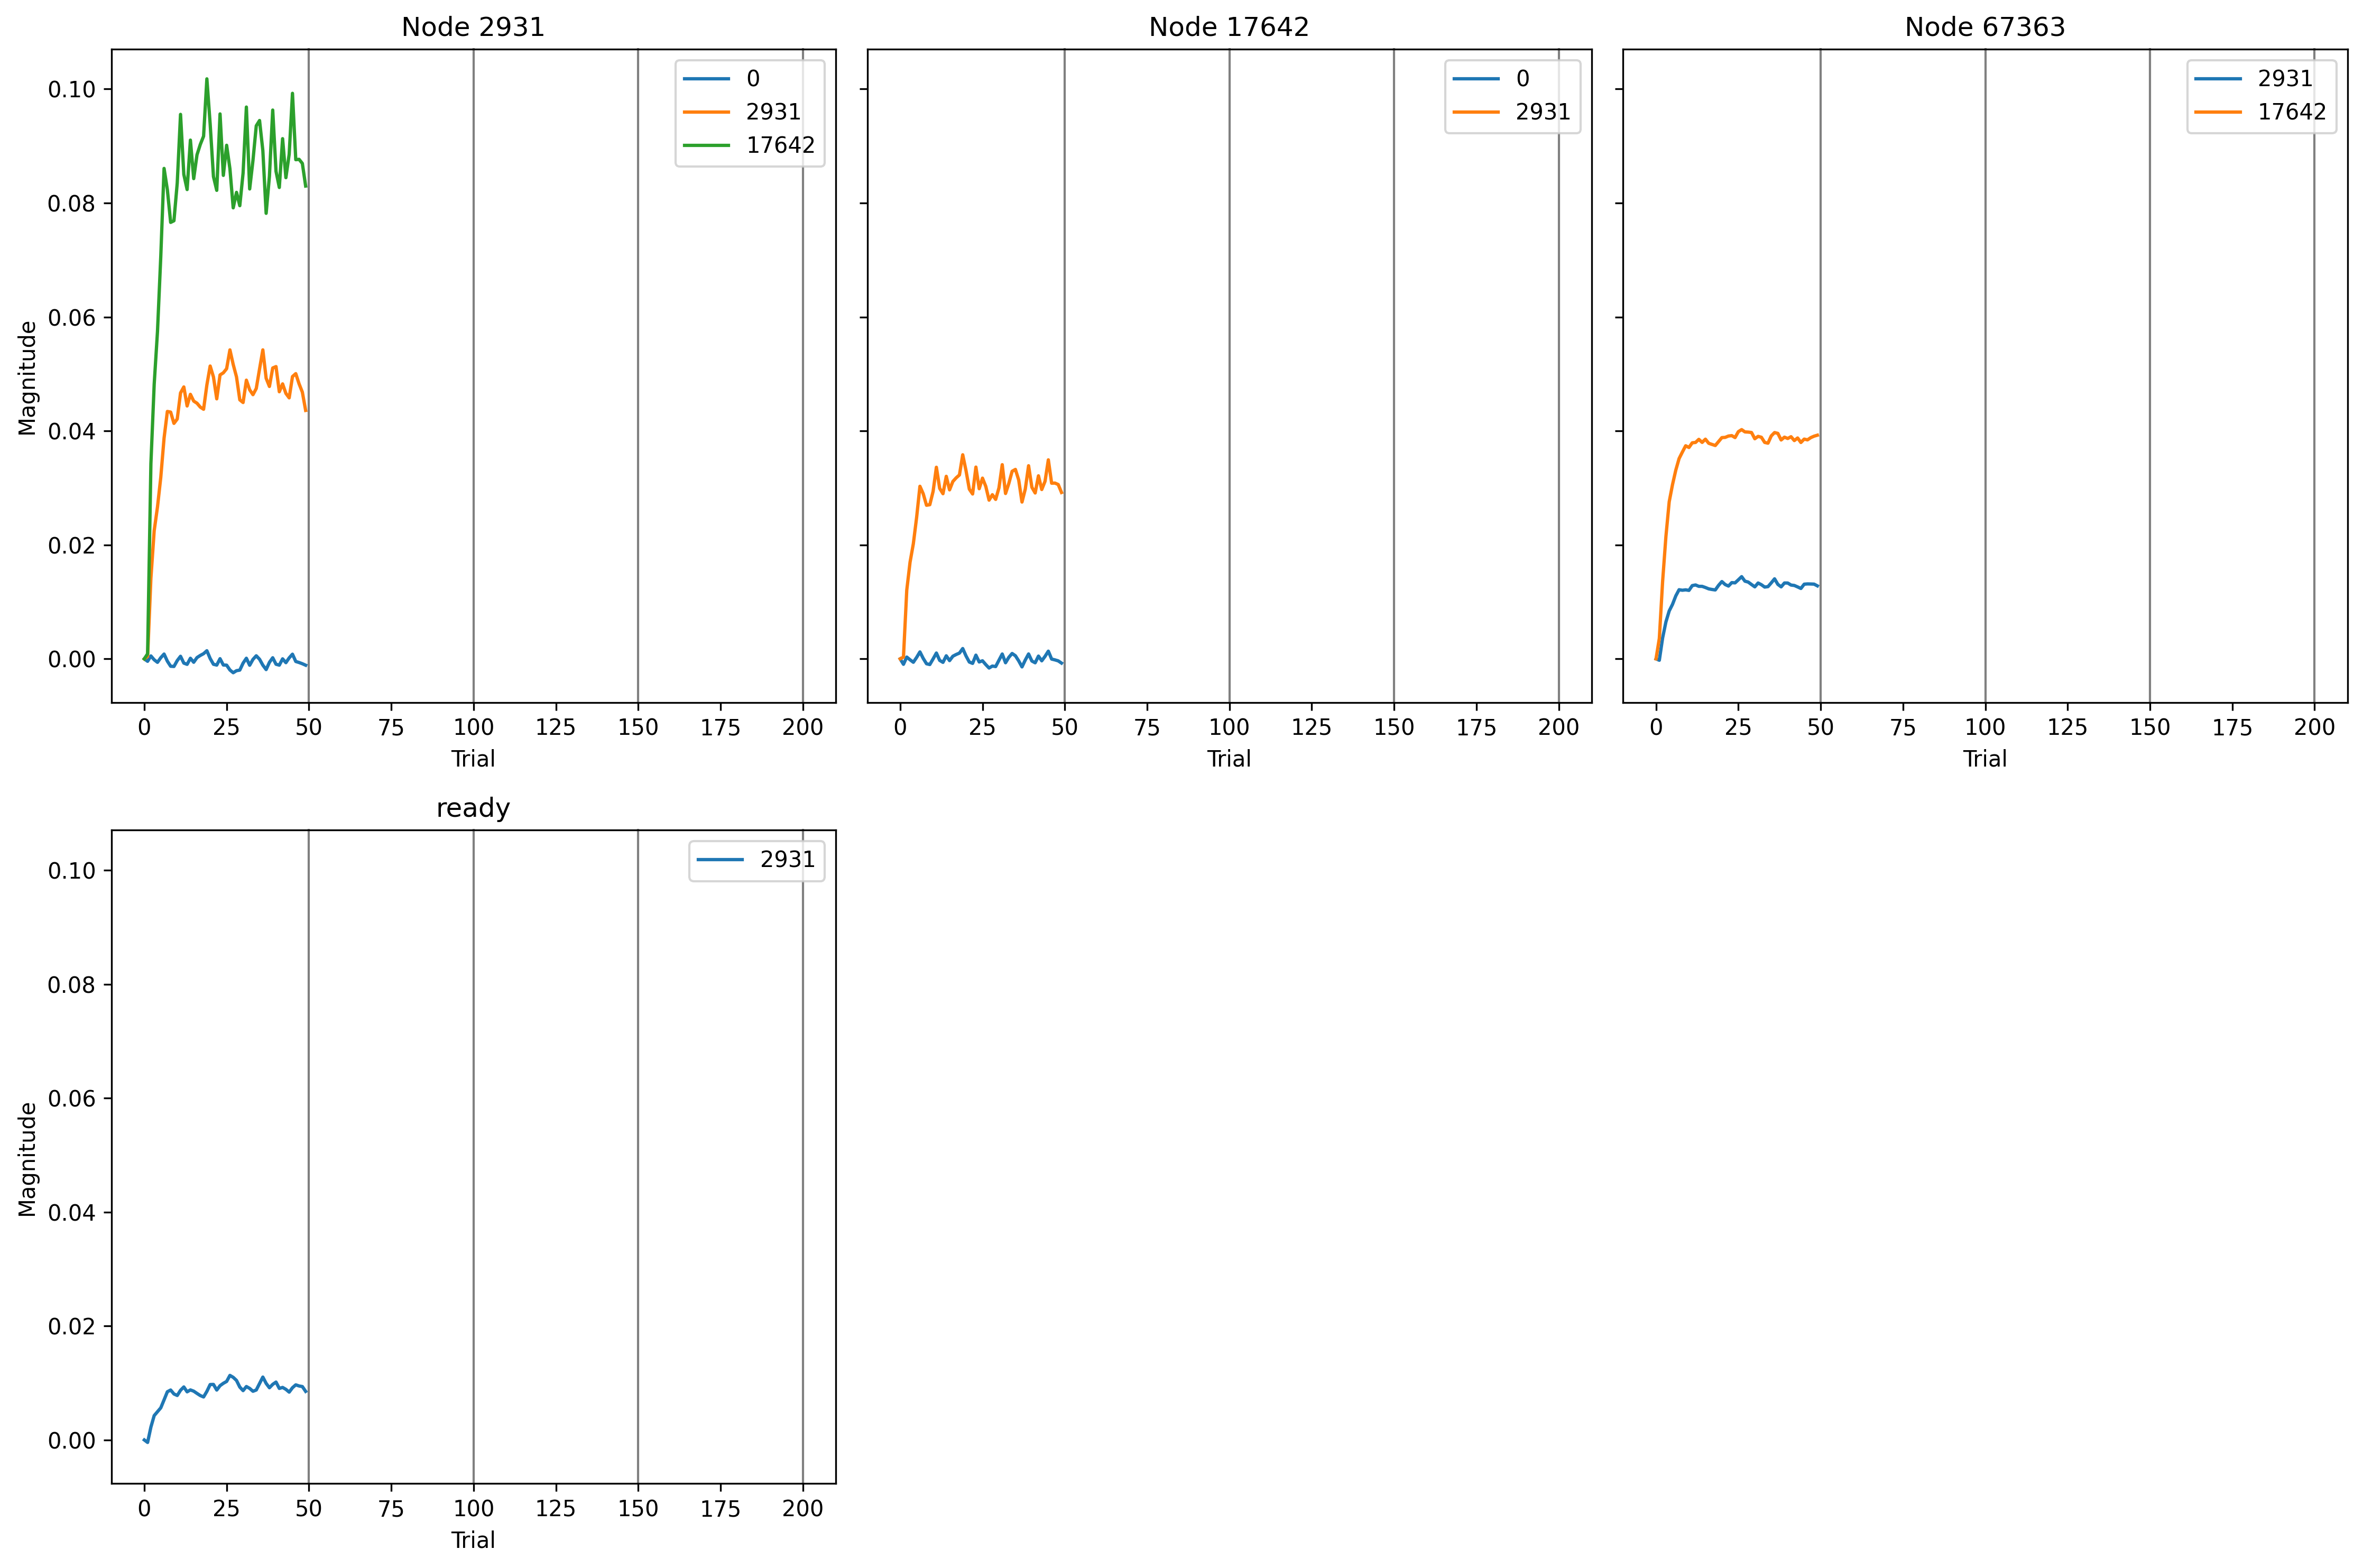

Values plotted in this chart, from the file beside it:
, trial, prior_node, posterior_node, weight
0, 0, 2931, 0, 0.0
1, 0, 17642, 0, 0.0
2, 0, 2931, 2931, 0.0
3, 0, 17642, 2931, 0.0
4, 0, 67363, 2931, 0.0
5, 0, -1, 2931, 0.0
6, 0, 2931, 17642, 0.0
7, 0, 67363, 17642, 0.0
8, 1, 2931, 0, -0.002617
9, 1, 17642, 0, -0.005814
10, 1, 2931, 2931, 0.00145
11, 1, 17642, 2931, 0.001061
12, 1, 67363, 2931, -0.0008302
13, 1, -1, 2931, -0.001489
14, 1, 2931, 17642, 0.001061
15, 1, 67363, 17642, 0.004296
16, 2, 2931, 0, 0.003124
17, 2, 17642, 0, 0.001905
18, 2, 2931, 2931, 0.04805
19, 2, 17642, 2931, 0.0409
20, 2, 67363, 2931, 0.01248
21, 2, -1, 2931, 0.007647
22, 2, 2931, 17642, 0.0409
23, 2, 67363, 17642, 0.01625
24, 3, 2931, 0, -0.0009922
25, 3, 17642, 0, -0.0009867
26, 3, 2931, 2931, 0.07635
27, 3, 17642, 2931, 0.05757
28, 3, 67363, 2931, 0.02199
29, 3, -1, 2931, 0.0145
30, 3, 2931, 17642, 0.05757
31, 3, 67363, 17642, 0.02564
32, 4, 2931, 0, -0.003724
33, 4, 17642, 0, -0.003643
34, 4, 2931, 2931, 0.09046
35, 4, 17642, 2931, 0.0686
36, 4, 67363, 2931, 0.02855
37, 4, -1, 2931, 0.01682
38, 4, 2931, 17642, 0.0686
39, 4, 67363, 17642, 0.03293
40, 5, 2931, 0, 0.001223
41, 5, 17642, 0, 0.001548
42, 5, 2931, 2931, 0.1081
43, 5, 17642, 2931, 0.08432
44, 5, 67363, 2931, 0.03244
45, 5, -1, 2931, 0.01913
46, 5, 2931, 17642, 0.08432
47, 5, 67363, 17642, 0.03651
48, 6, 2931, 0, 0.005128
49, 6, 17642, 0, 0.007402
50, 6, 2931, 2931, 0.1315
51, 6, 17642, 2931, 0.1028
52, 6, 67363, 2931, 0.0375
53, 6, -1, 2931, 0.02388
54, 6, 2931, 17642, 0.1028
55, 6, 67363, 17642, 0.03956
56, 7, 2931, 0, -0.002483
57, 7, 17642, 0, 0.0004599
58, 7, 2931, 2931, 0.1474
59, 7, 17642, 2931, 0.09834
... 340 more rows
